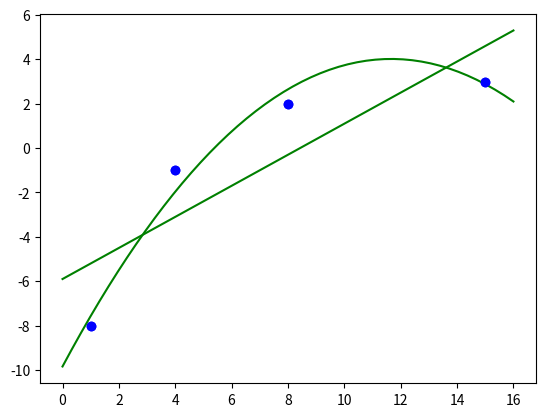

Write Python code to recreate this figure.
# Problem 6.4:
#
# For the data set:
#
#       S = {(1, −8), (4, −1), (8, 2), (15, 3)}

# a. Find the least squares regression line.
# b. Find the least squares regression parabola.

from numpy import zeros, linspace
from numpy.linalg import solve
from matplotlib.pyplot import plot, show

def leastSquaresLinear(x, y):
    n = len(x)
    r = zeros(2)
    b = zeros(2)
    A = zeros((2,2))

    sumx2 = sum([xi**2 for xi in x])
    sumxy = 0
    for i in range(0,n):
        sumxy += x[i] * y[i]

    A[0, 0] = n
    A[0, 1] = sum(x)
    A[1, 0] = sum(x)
    A[1, 1] = sumx2

    r[0] = sum(y)
    r[1] = sumxy

    b = solve(A, r)

    t = linspace(min(x) - 1, max(x) + 1, 50)
    sol = sum([b[i]*t**i for i in range(0, 2)])

    plot(t, sol, 'green')
    plot(x, y, 'bo')
    show()

    return b


def leastSquaresParabolic(x, y):
    n = len(x)
    r = zeros(3)
    b = zeros(3)
    A = zeros((3,3))

    for i in range(0, n-1):
        for j in range(0, n-1):
            A[i, j] = sum([xi**(i+j) for xi in x])

    for i in range(0, n-1):
        r[i] = sum([x[j]**i * y[j] for j in range(0,n)])

    b = solve(A, r)

    t = linspace(min(x) - 1, max(x) + 1, 50)
    plot(t, b[0] + b[1]*t + b[2]*t**2, 'green')
    plot(x, y, 'bo')
    show()

    return b

def leastSquaresGeneral(x, y, order):
    r = zeros(order)
    n = len(x)
    b = zeros(order)
    A = zeros((order,order))

    for i in range(0, order):
        for j in range(0, order):
            A[i, j] = sum([xi**(i+j) for xi in x])

    for i in range(0, order):
        r[i] = sum([x[j]**i * y[j] for j in range(0,n)])

    b = solve(A, r)

    t = linspace(min(x) - 1, max(x) + 1, 50)

    plot(t, sum([b[i]*t**i for i in range(0, order)]), 'green')
    plot(x, y, 'bo')
    show()

    return b


ex = [1,4,8,15]
wy = [-8,-1,2,3]
leastSquaresGeneral(ex, wy, 2)
leastSquaresGeneral(ex, wy, 3)